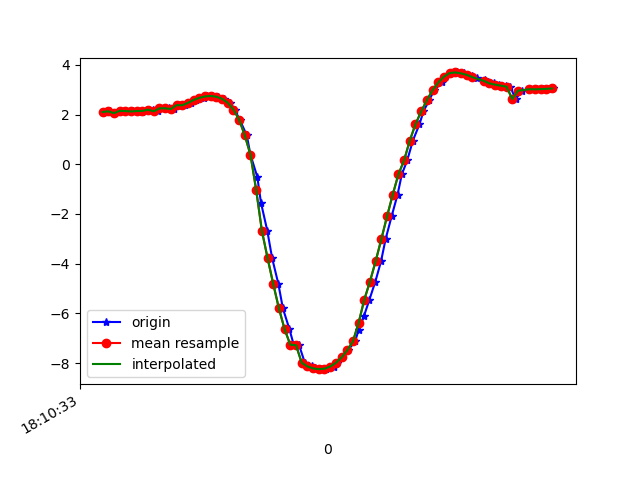

The file beside this chart, header and first rows:
1617819033806, 514677373251491, 2.1005123, -6.11919, 7.360935
1617819033826, 514677392482261, 2.13, -6.099, 7.37
1617819033843, 514677411713031, 2.054, -6.164, 7.337
1617819033863, 514677430943801, 2.148, -6.181, 7.296
1617819033882, 514677450174571, 2.14, -6.155, 7.32
1617819033907, 514677469405341, 2.124, -6.289, 7.21
1617819033920, 514677488636111, 2.14, -6.252, 7.237
1617819033940, 514677507866881, 2.094, -6.249, 7.253
1617819033958, 514677527097651, 2.193, -6.33, 7.153
1617819033978, 514677546328421, 2.194, -6.284, 7.193
1617819033995, 514677565559191, 2.129, -6.328, 7.174
1617819034016, 514677584789961, 2.248, -6.348, 7.12
1617819034034, 514677604020731, 2.25, -6.309, 7.154
1617819034052, 514677623251501, 2.219, -6.387, 7.094
1617819034076, 514677642482271, 2.376, -6.383, 7.046
1617819034091, 514677661713041, 2.372, -6.398, 7.034
1617819034110, 514677680943811, 2.467, -6.155, 7.216
1617819034130, 514677700174581, 2.586, -6.567, 6.8
1617819034155, 514677719405351, 2.669, -6.595, 6.739
1617819034167, 514677738636121, 2.726, -6.632, 6.68
1617819034186, 514677757866891, 2.746, -6.687, 6.617
1617819034205, 514677777097661, 2.716, -6.763, 6.551
1617819034228, 514677796328431, 2.633, -6.87, 6.474
1617819034249, 514677815559201, 2.473, -7.022, 6.373
1617819034264, 514677834789971, 2.199, -7.237, 6.231
1617819034282, 514677854020741, 1.797, -7.548, 5.987
1617819034307, 514677873251511, 1.162, -7.79, 5.831
1617819034320, 514677892482281, 0.3765, -7.929, 5.747
1617819034344, 514677911713051, -0.51, -8.111, 5.477
1617819034357, 514677930943821, -1.552, -8.342, 4.904
1617819034379, 514677950174591, -2.671, -8.454, 4.176
1617819034396, 514677969405361, -3.77, -8.334, 3.518
1617819034418, 514677988636131, -4.815, -8.018, 2.928
1617819034434, 514678007866901, -5.802, -7.559, 2.288
1617819034457, 514678027097671, -6.638, -7.011, 1.677
1617819034472, 514678046328441, -7.263, -6.465, 1.222
1617819034491, 514678065678416, -7.279, -6.431, 1.306
1617819034511, 514678084909186, -7.985, -5.612, 0.8898
1617819034535, 514678104139956, -8.135, -5.399, 0.8468
1617819034548, 514678123370726, -8.213, -5.287, 0.7978
1617819034568, 514678142601496, -8.244, -5.242, 0.7736
1617819034586, 514678161832266, -8.224, -5.26, 0.8573
1617819034612, 514678181063036, -8.14, -5.345, 1.103
1617819034624, 514678200293806, -7.991, -5.469, 1.506
1617819034643, 514678219524576, -7.774, -5.611, 2.028
1617819034662, 514678238755346, -7.487, -5.756, 2.617
1617819034688, 514678257986116, -7.125, -5.889, 3.255
1617819034700, 514678277216886, -6.667, -6.013, 3.928
1617819034719, 514678296447656, -6.104, -6.115, 4.625
1617819034738, 514678315678426, -5.451, -6.186, 5.297
1617819034759, 514678334909196, -4.719, -6.236, 5.907
1617819034779, 514678354139966, -3.901, -6.292, 6.421
1617819034795, 514678373370736, -3.012, -6.359, 6.821
1617819034816, 514678392601506, -2.098, -6.398, 7.12
1617819034837, 514678411832276, -1.224, -6.351, 7.363
1617819034852, 514678431063046, -0.4078, -6.215, 7.566
1617819034871, 514678450293816, 0.1564, -6.974, 6.883
1617819034891, 514678469524586, 0.954, -6.247, 7.49
1617819034914, 514678488755356, 1.607, -5.721, 7.793
1617819034928, 514678507986126, 2.123, -5.582, 7.77
1617819034948, 514678527216896, 2.575, -5.453, 7.725
... 23 more rows
